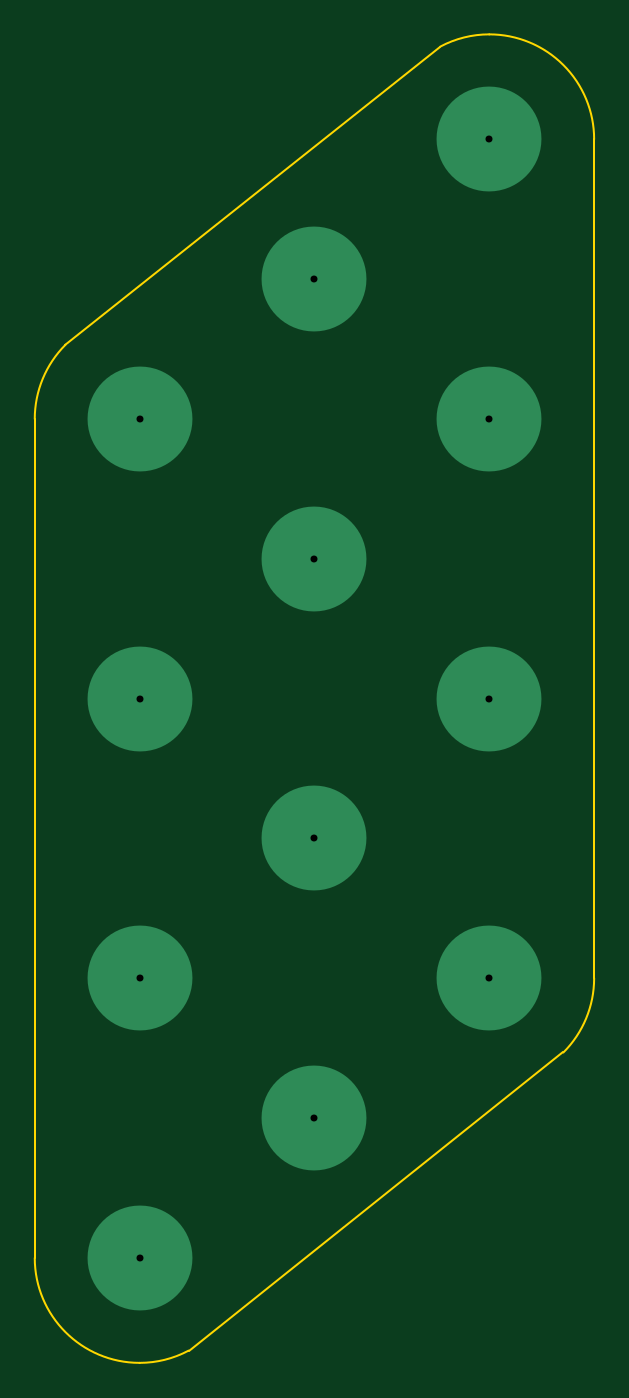
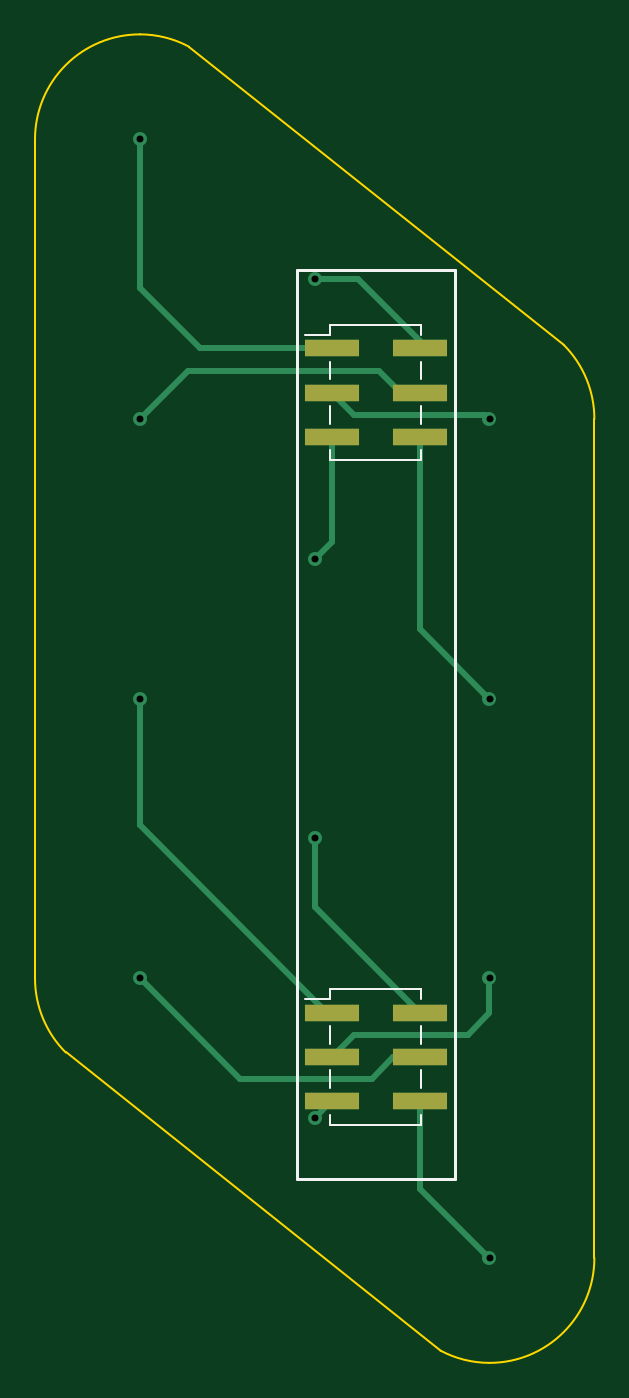
Circuit board: 11 layer files. Board 32.0 x 76.0 mm.
- bottom_copper: Keymaster PCB-CuBottom.gbr (3908 bytes)
- top_copper: Keymaster PCB-CuTop.gbr (2001 bytes)
- outline: Keymaster PCB-EdgeCuts.gbr (1142 bytes)
- bottom_mask: Keymaster PCB-MaskBottom.gbr (826 bytes)
- top_mask: Keymaster PCB-MaskTop.gbr (471 bytes)
- drill: Keymaster PCB-NPTH.drl (290 bytes)
- drill: Keymaster PCB-PTH.drl (532 bytes)
- paste: Keymaster PCB-PasteBottom.gbr (821 bytes)
- paste: Keymaster PCB-PasteTop.gbr (466 bytes)
- bottom_silk: Keymaster PCB-SilkBottom.gbr (2153 bytes)
- top_silk: Keymaster PCB-SilkTop.gbr (474 bytes)

=== bottom_copper: Keymaster PCB-CuBottom.gbr ===
%TF.GenerationSoftware,KiCad,Pcbnew,(6.0.10-0)*%
%TF.CreationDate,2024-12-24T09:07:03+01:00*%
%TF.ProjectId,Keymaster PCB,4b65796d-6173-4746-9572-205043422e6b,rev?*%
%TF.SameCoordinates,Original*%
%TF.FileFunction,Copper,L2,Bot*%
%TF.FilePolarity,Positive*%
%FSLAX46Y46*%
G04 Gerber Fmt 4.6, Leading zero omitted, Abs format (unit mm)*
G04 Created by KiCad (PCBNEW (6.0.10-0)) date 2024-12-24 09:07:03*
%MOMM*%
%LPD*%
G01*
G04 APERTURE LIST*
%TA.AperFunction,SMDPad,CuDef*%
%ADD10R,3.150000X1.000000*%
%TD*%
%TA.AperFunction,ViaPad*%
%ADD11C,0.800000*%
%TD*%
%TA.AperFunction,Conductor*%
%ADD12C,0.350000*%
%TD*%
G04 APERTURE END LIST*
D10*
%TO.P,J2,1,Pin_1*%
%TO.N,Net-(J2-Pad1)*%
X78025000Y-67460000D03*
%TO.P,J2,2,Pin_2*%
%TO.N,Net-(J2-Pad2)*%
X78025000Y-70000000D03*
%TO.P,J2,3,Pin_3*%
%TO.N,Net-(J2-Pad3)*%
X78025000Y-72540000D03*
%TO.P,J2,4,Pin_4*%
%TO.N,Net-(J2-Pad4)*%
X72975000Y-67460000D03*
%TO.P,J2,5,Pin_5*%
%TO.N,Net-(J2-Pad5)*%
X72975000Y-70000000D03*
%TO.P,J2,6,Pin_6*%
%TO.N,Net-(J2-Pad6)*%
X72975000Y-72540000D03*
%TD*%
%TO.P,J1,1,Pin_1*%
%TO.N,Net-(J1-Pad1)*%
X78025000Y-29460000D03*
%TO.P,J1,2,Pin_2*%
%TO.N,Net-(J1-Pad2)*%
X78025000Y-32000000D03*
%TO.P,J1,3,Pin_3*%
%TO.N,Net-(J1-Pad3)*%
X78025000Y-34540000D03*
%TO.P,J1,4,Pin_4*%
%TO.N,Net-(J1-Pad4)*%
X72975000Y-29460000D03*
%TO.P,J1,5,Pin_5*%
%TO.N,Net-(J1-Pad5)*%
X72975000Y-32000000D03*
%TO.P,J1,6,Pin_6*%
%TO.N,Net-(J1-Pad6)*%
X72975000Y-34540000D03*
%TD*%
D11*
%TO.N,Net-(J1-Pad1)*%
X89000000Y-17500000D03*
%TO.N,Net-(J1-Pad2)*%
X69000000Y-33500000D03*
%TO.N,Net-(J1-Pad3)*%
X79000000Y-41500000D03*
%TO.N,Net-(J2-Pad1)*%
X89000000Y-49500000D03*
%TO.N,Net-(J2-Pad2)*%
X69000000Y-65500000D03*
%TO.N,Net-(J2-Pad3)*%
X79000000Y-73500000D03*
%TO.N,Net-(J2-Pad4)*%
X79000000Y-57500000D03*
%TO.N,Net-(J2-Pad5)*%
X89000000Y-65500000D03*
%TO.N,Net-(J2-Pad6)*%
X69000000Y-81500000D03*
%TO.N,Net-(J1-Pad4)*%
X79000000Y-25500000D03*
%TO.N,Net-(J1-Pad5)*%
X89000000Y-33500000D03*
%TO.N,Net-(J1-Pad6)*%
X69000000Y-49500000D03*
%TD*%
D12*
%TO.N,Net-(J1-Pad1)*%
X89000000Y-26000000D02*
X89000000Y-17500000D01*
X85540000Y-29460000D02*
X89000000Y-26000000D01*
X78025000Y-29460000D02*
X85540000Y-29460000D01*
%TO.N,Net-(J1-Pad2)*%
X78025000Y-32000000D02*
X76775000Y-33250000D01*
X69250000Y-33250000D02*
X69000000Y-33500000D01*
X76775000Y-33250000D02*
X69250000Y-33250000D01*
%TO.N,Net-(J1-Pad3)*%
X78025000Y-34540000D02*
X78025000Y-40525000D01*
X78025000Y-40525000D02*
X79000000Y-41500000D01*
%TO.N,Net-(J2-Pad1)*%
X78290000Y-67460000D02*
X89000000Y-56750000D01*
X78025000Y-67460000D02*
X78290000Y-67460000D01*
X89000000Y-56750000D02*
X89000000Y-49500000D01*
%TO.N,Net-(J2-Pad2)*%
X70250000Y-68750000D02*
X69000000Y-67500000D01*
X69000000Y-67500000D02*
X69000000Y-65500000D01*
X78025000Y-70000000D02*
X76775000Y-68750000D01*
X76775000Y-68750000D02*
X70250000Y-68750000D01*
%TO.N,Net-(J2-Pad3)*%
X78025000Y-72540000D02*
X78040000Y-72540000D01*
X78040000Y-72540000D02*
X79000000Y-73500000D01*
%TO.N,Net-(J2-Pad4)*%
X79000000Y-61435000D02*
X79000000Y-57500000D01*
X72975000Y-67460000D02*
X79000000Y-61435000D01*
%TO.N,Net-(J2-Pad5)*%
X72975000Y-70000000D02*
X74500000Y-70000000D01*
X75750000Y-71250000D02*
X83250000Y-71250000D01*
X74500000Y-70000000D02*
X75750000Y-71250000D01*
X83250000Y-71250000D02*
X89000000Y-65500000D01*
%TO.N,Net-(J2-Pad6)*%
X72975000Y-72540000D02*
X72975000Y-77525000D01*
X72975000Y-77525000D02*
X69000000Y-81500000D01*
%TO.N,Net-(J1-Pad4)*%
X76500000Y-25500000D02*
X79000000Y-25500000D01*
X72975000Y-29460000D02*
X72975000Y-29025000D01*
X72975000Y-29025000D02*
X76500000Y-25500000D01*
%TO.N,Net-(J1-Pad5)*%
X74050000Y-32000000D02*
X75300000Y-30750000D01*
X75300000Y-30750000D02*
X86250000Y-30750000D01*
X72975000Y-32000000D02*
X74050000Y-32000000D01*
X86250000Y-30750000D02*
X89000000Y-33500000D01*
%TO.N,Net-(J1-Pad6)*%
X72975000Y-34540000D02*
X72975000Y-45525000D01*
X72975000Y-45525000D02*
X69000000Y-49500000D01*
%TD*%
M02*

=== top_copper: Keymaster PCB-CuTop.gbr ===
%TF.GenerationSoftware,KiCad,Pcbnew,(6.0.10-0)*%
%TF.CreationDate,2024-12-24T09:07:03+01:00*%
%TF.ProjectId,Keymaster PCB,4b65796d-6173-4746-9572-205043422e6b,rev?*%
%TF.SameCoordinates,Original*%
%TF.FileFunction,Copper,L1,Top*%
%TF.FilePolarity,Positive*%
%FSLAX46Y46*%
G04 Gerber Fmt 4.6, Leading zero omitted, Abs format (unit mm)*
G04 Created by KiCad (PCBNEW (6.0.10-0)) date 2024-12-24 09:07:03*
%MOMM*%
%LPD*%
G01*
G04 APERTURE LIST*
%TA.AperFunction,SMDPad,CuDef*%
%ADD10C,6.000000*%
%TD*%
%TA.AperFunction,ViaPad*%
%ADD11C,0.800000*%
%TD*%
G04 APERTURE END LIST*
D10*
%TO.P,T8,1,Pin_1*%
%TO.N,Net-(J2-Pad4)*%
X79000000Y-57500000D03*
%TD*%
%TO.P,T5,1,Pin_1*%
%TO.N,Net-(J1-Pad3)*%
X79000000Y-41500000D03*
%TD*%
%TO.P,T4,1,Pin_1*%
%TO.N,Net-(J1-Pad5)*%
X89000000Y-33500000D03*
%TD*%
%TO.P,T10,1,Pin_1*%
%TO.N,Net-(J2-Pad5)*%
X89000000Y-65500000D03*
%TD*%
%TO.P,T2,1,Pin_1*%
%TO.N,Net-(J1-Pad4)*%
X79000000Y-25500000D03*
%TD*%
%TO.P,T9,1,Pin_1*%
%TO.N,Net-(J2-Pad2)*%
X69000000Y-65500000D03*
%TD*%
%TO.P,T11,1,Pin_1*%
%TO.N,Net-(J2-Pad3)*%
X79000000Y-73500000D03*
%TD*%
%TO.P,T3,1,Pin_1*%
%TO.N,Net-(J1-Pad2)*%
X69000000Y-33500000D03*
%TD*%
%TO.P,T6,1,Pin_1*%
%TO.N,Net-(J1-Pad6)*%
X69000000Y-49500000D03*
%TD*%
%TO.P,T1,1,Pin_1*%
%TO.N,Net-(J1-Pad1)*%
X88999997Y-17499999D03*
%TD*%
%TO.P,T7,1,Pin_1*%
%TO.N,Net-(J2-Pad1)*%
X89000000Y-49500000D03*
%TD*%
%TO.P,T12,1,Pin_1*%
%TO.N,Net-(J2-Pad6)*%
X69000000Y-81500000D03*
%TD*%
D11*
%TO.N,Net-(J1-Pad1)*%
X89000000Y-17500000D03*
%TO.N,Net-(J1-Pad2)*%
X69000000Y-33500000D03*
%TO.N,Net-(J1-Pad3)*%
X79000000Y-41500000D03*
%TO.N,Net-(J2-Pad1)*%
X89000000Y-49500000D03*
%TO.N,Net-(J2-Pad2)*%
X69000000Y-65500000D03*
%TO.N,Net-(J2-Pad3)*%
X79000000Y-73500000D03*
%TO.N,Net-(J2-Pad4)*%
X79000000Y-57500000D03*
%TO.N,Net-(J2-Pad5)*%
X89000000Y-65500000D03*
%TO.N,Net-(J2-Pad6)*%
X69000000Y-81500000D03*
%TO.N,Net-(J1-Pad4)*%
X79000000Y-25500000D03*
%TO.N,Net-(J1-Pad5)*%
X89000000Y-33500000D03*
%TO.N,Net-(J1-Pad6)*%
X69000000Y-49500000D03*
%TD*%
M02*

=== outline: Keymaster PCB-EdgeCuts.gbr ===
%TF.GenerationSoftware,KiCad,Pcbnew,(6.0.10-0)*%
%TF.CreationDate,2024-12-24T09:07:03+01:00*%
%TF.ProjectId,Keymaster PCB,4b65796d-6173-4746-9572-205043422e6b,rev?*%
%TF.SameCoordinates,Original*%
%TF.FileFunction,Profile,NP*%
%FSLAX46Y46*%
G04 Gerber Fmt 4.6, Leading zero omitted, Abs format (unit mm)*
G04 Created by KiCad (PCBNEW (6.0.10-0)) date 2024-12-24 09:07:03*
%MOMM*%
%LPD*%
G01*
G04 APERTURE LIST*
%TA.AperFunction,Profile*%
%ADD10C,0.100000*%
%TD*%
G04 APERTURE END LIST*
D10*
X63000002Y-81500000D02*
X63000000Y-33500000D01*
X63000000Y-81500000D02*
G75*
G03*
X69000000Y-87500000I6000000J0D01*
G01*
X95000000Y-17500000D02*
G75*
G03*
X88999998Y-11500000I-6000000J0D01*
G01*
X88999998Y-11499999D02*
G75*
G03*
X86199998Y-12200000I2J-5950001D01*
G01*
X71800000Y-86800000D02*
X93242641Y-69742641D01*
X86199998Y-12200000D02*
X64757357Y-29257359D01*
X93242641Y-69742641D02*
G75*
G03*
X95000000Y-65500000I-4242641J4242641D01*
G01*
X95000000Y-65500000D02*
X95000000Y-17500000D01*
X69000000Y-87500000D02*
G75*
G03*
X71800000Y-86800000I0J5950000D01*
G01*
X64757357Y-29257359D02*
G75*
G03*
X62999998Y-33500000I4242643J-4242641D01*
G01*
M02*

=== bottom_mask: Keymaster PCB-MaskBottom.gbr ===
%TF.GenerationSoftware,KiCad,Pcbnew,(6.0.10-0)*%
%TF.CreationDate,2024-12-24T09:07:03+01:00*%
%TF.ProjectId,Keymaster PCB,4b65796d-6173-4746-9572-205043422e6b,rev?*%
%TF.SameCoordinates,Original*%
%TF.FileFunction,Soldermask,Bot*%
%TF.FilePolarity,Negative*%
%FSLAX46Y46*%
G04 Gerber Fmt 4.6, Leading zero omitted, Abs format (unit mm)*
G04 Created by KiCad (PCBNEW (6.0.10-0)) date 2024-12-24 09:07:03*
%MOMM*%
%LPD*%
G01*
G04 APERTURE LIST*
%ADD10R,3.150000X1.000000*%
G04 APERTURE END LIST*
D10*
%TO.C,J2*%
X78025000Y-67460000D03*
X78025000Y-70000000D03*
X78025000Y-72540000D03*
X72975000Y-67460000D03*
X72975000Y-70000000D03*
X72975000Y-72540000D03*
%TD*%
%TO.C,J1*%
X78025000Y-29460000D03*
X78025000Y-32000000D03*
X78025000Y-34540000D03*
X72975000Y-29460000D03*
X72975000Y-32000000D03*
X72975000Y-34540000D03*
%TD*%
M02*

=== top_mask: Keymaster PCB-MaskTop.gbr ===
%TF.GenerationSoftware,KiCad,Pcbnew,(6.0.10-0)*%
%TF.CreationDate,2024-12-24T09:07:03+01:00*%
%TF.ProjectId,Keymaster PCB,4b65796d-6173-4746-9572-205043422e6b,rev?*%
%TF.SameCoordinates,Original*%
%TF.FileFunction,Soldermask,Top*%
%TF.FilePolarity,Negative*%
%FSLAX46Y46*%
G04 Gerber Fmt 4.6, Leading zero omitted, Abs format (unit mm)*
G04 Created by KiCad (PCBNEW (6.0.10-0)) date 2024-12-24 09:07:03*
%MOMM*%
%LPD*%
G01*
G04 APERTURE LIST*
G04 APERTURE END LIST*
M02*

=== drill: Keymaster PCB-NPTH.drl ===
M48
; DRILL file {KiCad (6.0.10-0)} date Tuesday 24 December 2024 at 09:07:03
; FORMAT={-:-/ absolute / inch / decimal}
; #@! TF.CreationDate,2024-12-24T09:07:03+01:00
; #@! TF.GenerationSoftware,Kicad,Pcbnew,(6.0.10-0)
; #@! TF.FileFunction,NonPlated,1,2,NPTH
FMAT,2
INCH
%
G90
G05
T0
M30

=== drill: Keymaster PCB-PTH.drl ===
M48
; DRILL file {KiCad (6.0.10-0)} date Tuesday 24 December 2024 at 09:07:03
; FORMAT={-:-/ absolute / inch / decimal}
; #@! TF.CreationDate,2024-12-24T09:07:03+01:00
; #@! TF.GenerationSoftware,Kicad,Pcbnew,(6.0.10-0)
; #@! TF.FileFunction,Plated,1,2,PTH
FMAT,2
INCH
; #@! TA.AperFunction,Plated,PTH,ViaDrill
T1C0.0157
%
G90
G05
T1
X2.7165Y-1.3189
X2.7165Y-1.9488
X2.7165Y-2.5787
X2.7165Y-3.2087
X3.1102Y-1.0039
X3.1102Y-1.6339
X3.1102Y-2.2638
X3.1102Y-2.8937
X3.5039Y-0.689
X3.5039Y-1.3189
X3.5039Y-1.9488
X3.5039Y-2.5787
T0
M30

=== paste: Keymaster PCB-PasteBottom.gbr ===
%TF.GenerationSoftware,KiCad,Pcbnew,(6.0.10-0)*%
%TF.CreationDate,2024-12-24T09:07:03+01:00*%
%TF.ProjectId,Keymaster PCB,4b65796d-6173-4746-9572-205043422e6b,rev?*%
%TF.SameCoordinates,Original*%
%TF.FileFunction,Paste,Bot*%
%TF.FilePolarity,Positive*%
%FSLAX46Y46*%
G04 Gerber Fmt 4.6, Leading zero omitted, Abs format (unit mm)*
G04 Created by KiCad (PCBNEW (6.0.10-0)) date 2024-12-24 09:07:03*
%MOMM*%
%LPD*%
G01*
G04 APERTURE LIST*
%ADD10R,3.150000X1.000000*%
G04 APERTURE END LIST*
D10*
%TO.C,J2*%
X78025000Y-67460000D03*
X78025000Y-70000000D03*
X78025000Y-72540000D03*
X72975000Y-67460000D03*
X72975000Y-70000000D03*
X72975000Y-72540000D03*
%TD*%
%TO.C,J1*%
X78025000Y-29460000D03*
X78025000Y-32000000D03*
X78025000Y-34540000D03*
X72975000Y-29460000D03*
X72975000Y-32000000D03*
X72975000Y-34540000D03*
%TD*%
M02*

=== paste: Keymaster PCB-PasteTop.gbr ===
%TF.GenerationSoftware,KiCad,Pcbnew,(6.0.10-0)*%
%TF.CreationDate,2024-12-24T09:07:03+01:00*%
%TF.ProjectId,Keymaster PCB,4b65796d-6173-4746-9572-205043422e6b,rev?*%
%TF.SameCoordinates,Original*%
%TF.FileFunction,Paste,Top*%
%TF.FilePolarity,Positive*%
%FSLAX46Y46*%
G04 Gerber Fmt 4.6, Leading zero omitted, Abs format (unit mm)*
G04 Created by KiCad (PCBNEW (6.0.10-0)) date 2024-12-24 09:07:03*
%MOMM*%
%LPD*%
G01*
G04 APERTURE LIST*
G04 APERTURE END LIST*
M02*

=== bottom_silk: Keymaster PCB-SilkBottom.gbr ===
%TF.GenerationSoftware,KiCad,Pcbnew,(6.0.10-0)*%
%TF.CreationDate,2024-12-24T09:07:03+01:00*%
%TF.ProjectId,Keymaster PCB,4b65796d-6173-4746-9572-205043422e6b,rev?*%
%TF.SameCoordinates,Original*%
%TF.FileFunction,Legend,Bot*%
%TF.FilePolarity,Positive*%
%FSLAX46Y46*%
G04 Gerber Fmt 4.6, Leading zero omitted, Abs format (unit mm)*
G04 Created by KiCad (PCBNEW (6.0.10-0)) date 2024-12-24 09:07:03*
%MOMM*%
%LPD*%
G01*
G04 APERTURE LIST*
%ADD10C,0.150000*%
%ADD11C,0.120000*%
%ADD12R,3.150000X1.000000*%
G04 APERTURE END LIST*
D10*
X71000000Y-25000000D02*
X80000000Y-25000000D01*
X80000000Y-25000000D02*
X80000000Y-77000000D01*
X80000000Y-77000000D02*
X71000000Y-77000000D01*
X71000000Y-77000000D02*
X71000000Y-25000000D01*
D11*
%TO.C,J2*%
X78100000Y-70760000D02*
X78100000Y-71780000D01*
X78100000Y-66130000D02*
X72900000Y-66130000D01*
X79540000Y-66700000D02*
X78100000Y-66700000D01*
X72900000Y-68220000D02*
X72900000Y-69240000D01*
X78100000Y-73870000D02*
X72900000Y-73870000D01*
X78100000Y-68220000D02*
X78100000Y-69240000D01*
X72900000Y-66130000D02*
X72900000Y-66700000D01*
X78100000Y-73300000D02*
X78100000Y-73870000D01*
X72900000Y-73300000D02*
X72900000Y-73870000D01*
X72900000Y-70760000D02*
X72900000Y-71780000D01*
X78100000Y-66130000D02*
X78100000Y-66700000D01*
%TO.C,J1*%
X72900000Y-35300000D02*
X72900000Y-35870000D01*
X78100000Y-35300000D02*
X78100000Y-35870000D01*
X72900000Y-32760000D02*
X72900000Y-33780000D01*
X72900000Y-30220000D02*
X72900000Y-31240000D01*
X72900000Y-28130000D02*
X72900000Y-28700000D01*
X79540000Y-28700000D02*
X78100000Y-28700000D01*
X78100000Y-35870000D02*
X72900000Y-35870000D01*
X78100000Y-32760000D02*
X78100000Y-33780000D01*
X78100000Y-28130000D02*
X78100000Y-28700000D01*
X78100000Y-28130000D02*
X72900000Y-28130000D01*
X78100000Y-30220000D02*
X78100000Y-31240000D01*
%TD*%
%LPC*%
D12*
%TO.C,J2*%
X78025000Y-67460000D03*
X78025000Y-70000000D03*
X78025000Y-72540000D03*
X72975000Y-67460000D03*
X72975000Y-70000000D03*
X72975000Y-72540000D03*
%TD*%
%TO.C,J1*%
X78025000Y-29460000D03*
X78025000Y-32000000D03*
X78025000Y-34540000D03*
X72975000Y-29460000D03*
X72975000Y-32000000D03*
X72975000Y-34540000D03*
%TD*%
M02*

=== top_silk: Keymaster PCB-SilkTop.gbr ===
%TF.GenerationSoftware,KiCad,Pcbnew,(6.0.10-0)*%
%TF.CreationDate,2024-12-24T09:07:03+01:00*%
%TF.ProjectId,Keymaster PCB,4b65796d-6173-4746-9572-205043422e6b,rev?*%
%TF.SameCoordinates,Original*%
%TF.FileFunction,Legend,Top*%
%TF.FilePolarity,Positive*%
%FSLAX46Y46*%
G04 Gerber Fmt 4.6, Leading zero omitted, Abs format (unit mm)*
G04 Created by KiCad (PCBNEW (6.0.10-0)) date 2024-12-24 09:07:03*
%MOMM*%
%LPD*%
G01*
G04 APERTURE LIST*
G04 APERTURE END LIST*
%LPC*%
M02*

